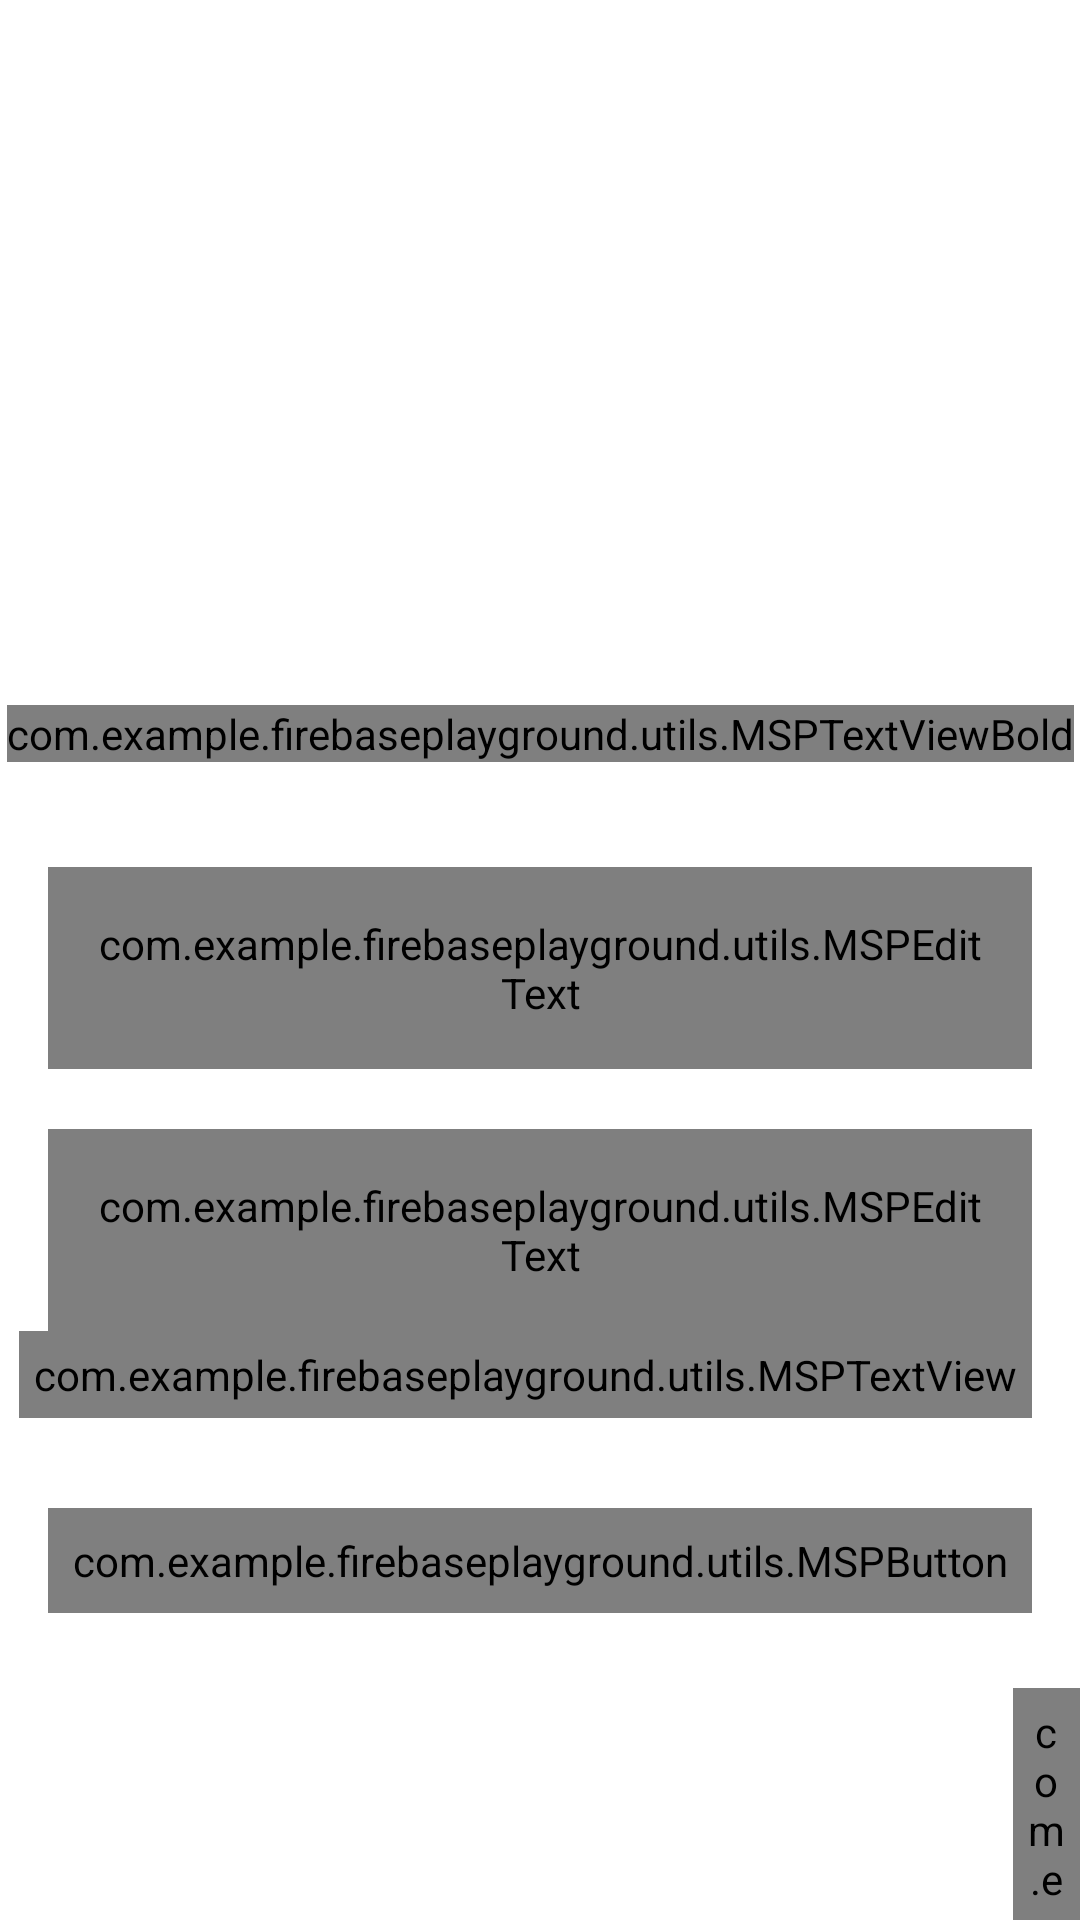

Reconstruct the res/layout file that produces this screen, plus the resources it refers to.
<!-- AndroidManifest.xml: activity theme Theme.FirebasePlayground.NoActionBar -->
<!-- res/layout/activity_login.xml -->
<?xml version="1.0" encoding="utf-8"?>
<androidx.constraintlayout.widget.ConstraintLayout xmlns:android="http://schemas.android.com/apk/res/android"
    xmlns:app="http://schemas.android.com/apk/res-auto"
    xmlns:tools="http://schemas.android.com/tools"
    android:layout_width="match_parent"
    android:layout_height="match_parent"
    android:background="@color/colorWhite"
    tools:context=".ui.activities.LoginActivity">

    <FrameLayout
        android:id="@+id/fl_header_image"
        android:layout_width="wrap_content"
        android:layout_height="@dimen/auth_header_image_height"
        app:layout_constraintEnd_toEndOf="parent"
        app:layout_constraintStart_toStartOf="parent"
        app:layout_constraintTop_toTopOf="parent">

        <ImageView
            android:layout_width="match_parent"
            android:layout_height="match_parent"
            android:contentDescription="@string/content_description"
            android:scaleType="fitXY"
            android:src="@drawable/auth_screens_background" />

        <ImageView
            android:layout_width="@dimen/auth_logo_width_size"
            android:layout_height="@dimen/auth_logo_height_size"
            android:layout_gravity="center"
            android:contentDescription="@string/app_name"
            android:scaleType="fitCenter"
            android:src="@drawable/tutorials_eu_logo"
            app:tint="@color/colorWhite" />
    </FrameLayout>

    <com.example.firebaseplayground.utils.MSPTextViewBold
        android:id="@+id/tv_title"
        android:layout_width="wrap_content"
        android:layout_height="wrap_content"
        android:layout_marginTop="35dp"
        android:text="@string/title_login"
        android:textColor="@color/colorPrimaryText"
        android:textSize="@dimen/title_textSize"
        app:layout_constraintEnd_toEndOf="parent"
        app:layout_constraintStart_toStartOf="parent"
        app:layout_constraintTop_toBottomOf="@id/fl_header_image" />

    <com.google.android.material.textfield.TextInputLayout
        android:id="@+id/til_email"
        style="@style/Widget.MaterialComponents.TextInputLayout.OutlinedBox"
        android:layout_width="match_parent"
        android:layout_height="wrap_content"
        android:layout_marginStart="16dp"
        android:layout_marginTop="35dp"
        android:layout_marginEnd="16dp"
        android:hint="@string/et_hint_email_id"
        android:textColorHint="@color/colorSecondaryText"
        app:layout_constraintEnd_toEndOf="parent"
        app:layout_constraintStart_toStartOf="parent"
        app:layout_constraintTop_toBottomOf="@id/tv_title">

        <com.example.firebaseplayground.utils.MSPEditText
            android:id="@+id/et_email"
            android:layout_width="match_parent"
            android:layout_height="wrap_content"
            android:inputType="text"
            android:padding="@dimen/et_padding"
            android:textColor="@color/colorPrimaryText"
            android:textSize="@dimen/et_textSize"
            tools:text="abc@gmail.com" />
    </com.google.android.material.textfield.TextInputLayout>

    <com.google.android.material.textfield.TextInputLayout
        android:id="@+id/til_password"
        style="@style/Widget.MaterialComponents.TextInputLayout.OutlinedBox"
        android:layout_width="match_parent"
        android:layout_height="wrap_content"
        android:layout_marginStart="16dp"
        android:layout_marginTop="20dp"
        android:layout_marginEnd="16dp"
        android:hint="@string/et_hint_password"
        android:textColorHint="@color/colorSecondaryText"
        app:layout_constraintEnd_toEndOf="parent"
        app:layout_constraintStart_toStartOf="parent"
        app:layout_constraintTop_toBottomOf="@id/til_email">

        <com.example.firebaseplayground.utils.MSPEditText
            android:id="@+id/et_password"
            android:layout_width="match_parent"
            android:layout_height="wrap_content"
            android:inputType="textPassword"
            android:padding="@dimen/et_padding"
            android:textColor="@color/colorPrimaryText"
            android:textSize="@dimen/et_textSize"
            tools:text="123456" />
    </com.google.android.material.textfield.TextInputLayout>

    <com.example.firebaseplayground.utils.MSPTextView
        android:id="@+id/tv_forgot_password"
        android:layout_width="wrap_content"
        android:layout_height="wrap_content"
        android:layout_marginEnd="16dp"
        android:foreground="?attr/selectableItemBackground"
        android:padding="@dimen/clickable_text_view_padding"
        android:text="@string/lbl_forgot_password"
        android:textColor="@color/colorSecondaryText"
        android:textSize="@dimen/forgot_password_textSize"
        app:layout_constraintEnd_toEndOf="parent"
        app:layout_constraintTop_toBottomOf="@id/til_password" />

    <com.example.firebaseplayground.utils.MSPButton
        android:id="@+id/btn_login"
        android:layout_width="match_parent"
        android:layout_height="wrap_content"
        android:layout_gravity="center"
        android:layout_marginStart="16dp"
        android:layout_marginTop="30dp"
        android:layout_marginEnd="16dp"
        android:background="@drawable/button_background"
        android:foreground="?attr/selectableItemBackground"
        android:gravity="center"
        android:paddingTop="@dimen/btn_padding"
        android:paddingBottom="@dimen/btn_padding"
        android:text="@string/btn_lbl_login"
        android:textColor="@android:color/white"
        android:textSize="@dimen/btn_textSize"
        app:layout_constraintEnd_toEndOf="parent"
        app:layout_constraintStart_toStartOf="parent"
        app:layout_constraintTop_toBottomOf="@id/tv_forgot_password" />

    <LinearLayout
        android:layout_width="wrap_content"
        android:layout_height="wrap_content"
        android:layout_marginTop="25dp"
        android:gravity="center_vertical"
        android:orientation="horizontal"
        app:layout_constraintEnd_toEndOf="parent"
        app:layout_constraintStart_toStartOf="parent"
        app:layout_constraintTop_toBottomOf="@id/btn_login">

        <com.example.firebaseplayground.utils.MSPTextView
            android:id="@+id/tv_don_t_have_an_account"
            android:layout_width="wrap_content"
            android:layout_height="wrap_content"
            android:padding="@dimen/clickable_text_view_padding"
            android:text="@string/don_t_have_an_account"
            android:textColor="@color/colorSecondaryText"
            android:textSize="@dimen/lbl_text_view_textSize" />

        <com.example.firebaseplayground.utils.MSPTextViewBold
            android:id="@+id/tv_register"
            android:layout_width="wrap_content"
            android:layout_height="wrap_content"
            android:foreground="?attr/selectableItemBackground"
            android:padding="@dimen/clickable_text_view_padding"
            android:text="@string/register"
            android:textColor="@color/colorSecondaryText"
            android:textSize="@dimen/lbl_text_view_textSize" />
    </LinearLayout>
</androidx.constraintlayout.widget.ConstraintLayout>
    
<!-- resources referenced by this layout -->
<resources>
  <color name="colorPrimaryText">#222934</color>
  <color name="colorSecondaryText">#989898</color>
  <color name="colorWhite">#FFFFFF</color>
  <dimen name="auth_header_image_height">200dp</dimen>
  <dimen name="auth_logo_height_size">100dp</dimen>
  <dimen name="auth_logo_width_size">220dp</dimen>
  <dimen name="btn_padding">8dp</dimen>
  <dimen name="btn_textSize">18sp</dimen>
  <dimen name="clickable_text_view_padding">5dp</dimen>
  <dimen name="et_padding">16dp</dimen>
  <dimen name="et_textSize">16sp</dimen>
  <dimen name="forgot_password_textSize">14sp</dimen>
  <dimen name="lbl_text_view_textSize">16sp</dimen>
  <dimen name="title_textSize">18sp</dimen>
  <!-- drawable button_background (drawable-v24) -->
  <?xml version="1.0" encoding="utf-8"?>
  <shape xmlns:android="http://schemas.android.com/apk/res/android"
      android:shape="rectangle">
  
      <gradient
          android:angle="360"
          android:endColor="@color/colorThemeOrange"
          android:startColor="@color/color_themePink"
          android:type="linear" />
  
      <corners android:radius="@dimen/button_background_radius" />
  </shape>
  <string name="app_name">FirebasePlayground</string>
  <string name="btn_lbl_login">Login</string>
  <string name="content_description">image</string>
  <string name="don_t_have_an_account">Don\'t have an account?</string>
  <string name="et_hint_email_id">Email ID</string>
  <string name="et_hint_password">Password</string>
  <string name="lbl_forgot_password">Forgot Password?</string>
  <string name="register"><u>Register</u></string>
  <string name="title_login">LOGIN</string>
  <style name="Theme.FirebasePlayground.NoActionBar">
          <item name="windowActionBar">false</item>
          <item name="windowNoTitle">true</item>
      </style>
  <color name="colorThemeOrange">#F4442d</color>
  <color name="color_themePink">#ED2173</color>
  <dimen name="button_background_radius">10dp</dimen>
</resources>
